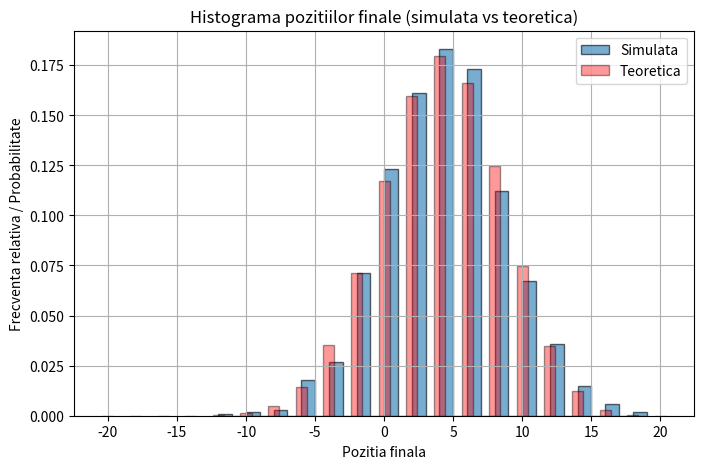
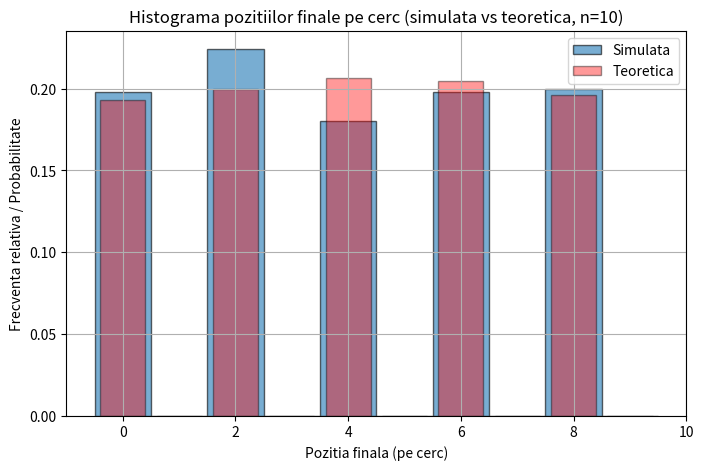

These charts were generated, in order, by the following Python code:

# 1.
# a)
import numpy as np

from scipy.stats import bernoulli
import matplotlib.pyplot as plt

def random_walk_line(num_steps, p):
    x = bernoulli.rvs(p, size=num_steps)  # 0 sau 1
    poz_initial = 0
    lista_pozitii = [poz_initial]

    for pas in x:
        step = 2*int(pas) - 1  # 0->-1, 1->+1
        poz_initial += step
        lista_pozitii.append(poz_initial)

    lista_pozitii = [int(p) for p in lista_pozitii]
    return lista_pozitii

# a) exemplu
positions = random_walk_line(20, 0.6)
print("Pozitii random walk:", positions)

from math import comb
# b)
from math import comb
import matplotlib.pyplot as plt


def random_walk_line_simulated_hist(num_steps, p, num_simulations=1000):
    final_positions = []

    # simulare
    for _ in range(num_simulations):
        final_positions.append(random_walk_line(num_steps, p)[-1])

    # histograma simulata
    plt.figure(figsize=(8, 5))
    plt.hist(final_positions, bins=range(min(final_positions), max(final_positions) + 2),
             density=True, alpha=0.6, edgecolor='black', label="Simulata")

    # histograma teoretica
    positions = []
    probabilities = []
    for k in range(num_steps + 1):
        pos = 2 * k - num_steps
        prob = comb(num_steps, k) * (p ** k) * ((1 - p) ** (num_steps - k))
        positions.append(pos)
        probabilities.append(prob)

    plt.bar(positions, probabilities, alpha=0.4, color='red', edgecolor='black', label="Teoretica")

    plt.xlabel("Pozitia finala")
    plt.ylabel("Frecventa relativa / Probabilitate")
    plt.title(f"Histograma pozitiilor finale (simulata vs teoretica)")
    plt.grid(True)
    plt.legend()
    plt.show()


# Exemplu de apel

random_walk_line_simulated_hist(num_steps=20, p=0.6)

# c)
# Random walk pe cerc folosind bernoulli
def random_walk_circle(num_steps, p, n):
    x = bernoulli.rvs(p, size=num_steps)  # 0 sau 1
    poz_initial = 0
    positions = [poz_initial]

    for pas in x:
        step = 2 * int(pas) - 1  # 0 -> -1, 1 -> +1
        poz_initial = (poz_initial + step) % n
        positions.append(poz_initial)

    return positions


# Exemplu: random walk pe cerc cu 10 noduri
positions_circle = random_walk_circle(num_steps=20, p=0.6, n=10)
print("Pozitii random walk pe cerc:", positions_circle)


# Histograma pozitii finale dupa mai multe simulari
def random_walk_circle_simulated_hist(num_steps, p, n, num_simulations=1000):
    final_positions = []

    # simulare
    for _ in range(num_simulations):
        final_positions.append(random_walk_circle(num_steps, p, n)[-1])

    plt.figure(figsize=(8,5))

    # Histograma simulata
    plt.hist(final_positions, bins=range(n+1), density=True, alpha=0.6, edgecolor='black',
             label="Simulata", align='left')

    # Histograma teoretica
    pos_prob = {i: 0 for i in range(n)}
    for k in range(num_steps + 1):
        pos = (2*k - num_steps) % n
        prob = comb(num_steps, k) * (p**k) * ((1-p)**(num_steps - k))
        pos_prob[pos] += prob  # adunam probabilitatile care coincid pe cerc

    positions = list(pos_prob.keys())
    probabilities = list(pos_prob.values())

    plt.bar(positions, probabilities, alpha=0.4, color='red', edgecolor='black', label="Teoretica")

    plt.xlabel("Pozitia finala (pe cerc)")
    plt.ylabel("Frecventa relativa / Probabilitate")
    plt.title(f"Histograma pozitiilor finale pe cerc (simulata vs teoretica, n={n})")
    plt.grid(True)
    plt.legend()
    plt.show()



# Exemplu histogramă
random_walk_circle_simulated_hist(num_steps=20, p=0.6, n=10)

# -------------------------------------------------------------------------------------------------

# 2)

from scipy.stats import hypergeom

from scipy.stats import hypergeom, geom

def loto_sim(num_simulations=100000):
    M, n, N = 49, 6, 6

    total_tickets = 0
    total_successes = 0
    counts_until_success = []

    for _ in range(num_simulations):
        count = 0
        while True:
            total_tickets += 1
            k = hypergeom.rvs(M, n, N)
            if k >= 3:  # bilet castigator
                total_successes += 1
                break
            count += 1
        counts_until_success.append(count)

    estimated_prob = total_successes / total_tickets
    return counts_until_success, estimated_prob


# Simulare
counts, estimated_prob = loto_sim(num_simulations=10000)
print("Exemple de numar de bilete necastigatoare:", counts[:10])
print("Probabilitate estimata bilet castigator:", estimated_prob)

# Probabilitatea teoretica
M, n, N = 49, 6, 6
p_success = sum([hypergeom.pmf(k, M, n, N) for k in range(3, 7)])
print("Probabilitate teoretica bilet castigator:", p_success)

# Probabilitatea ca sa fie cel putin 10 bilete necastigatoare succesive
prob_at_least_10 = geom.sf(9, p_success)
print("Probabilitate cel putin 10 bilete necastigatoare:", prob_at_least_10)

# Estimare probabilitate cel putin 10 bilete necastigatoare succesive
count_10_or_more = sum(1 for c in counts if c >= 10)
prob_estimated_10_or_more = count_10_or_more / len(counts)

print("Probabilitate estimata cel putin 10 bilete necastigatoare consecutive:", prob_estimated_10_or_more)
